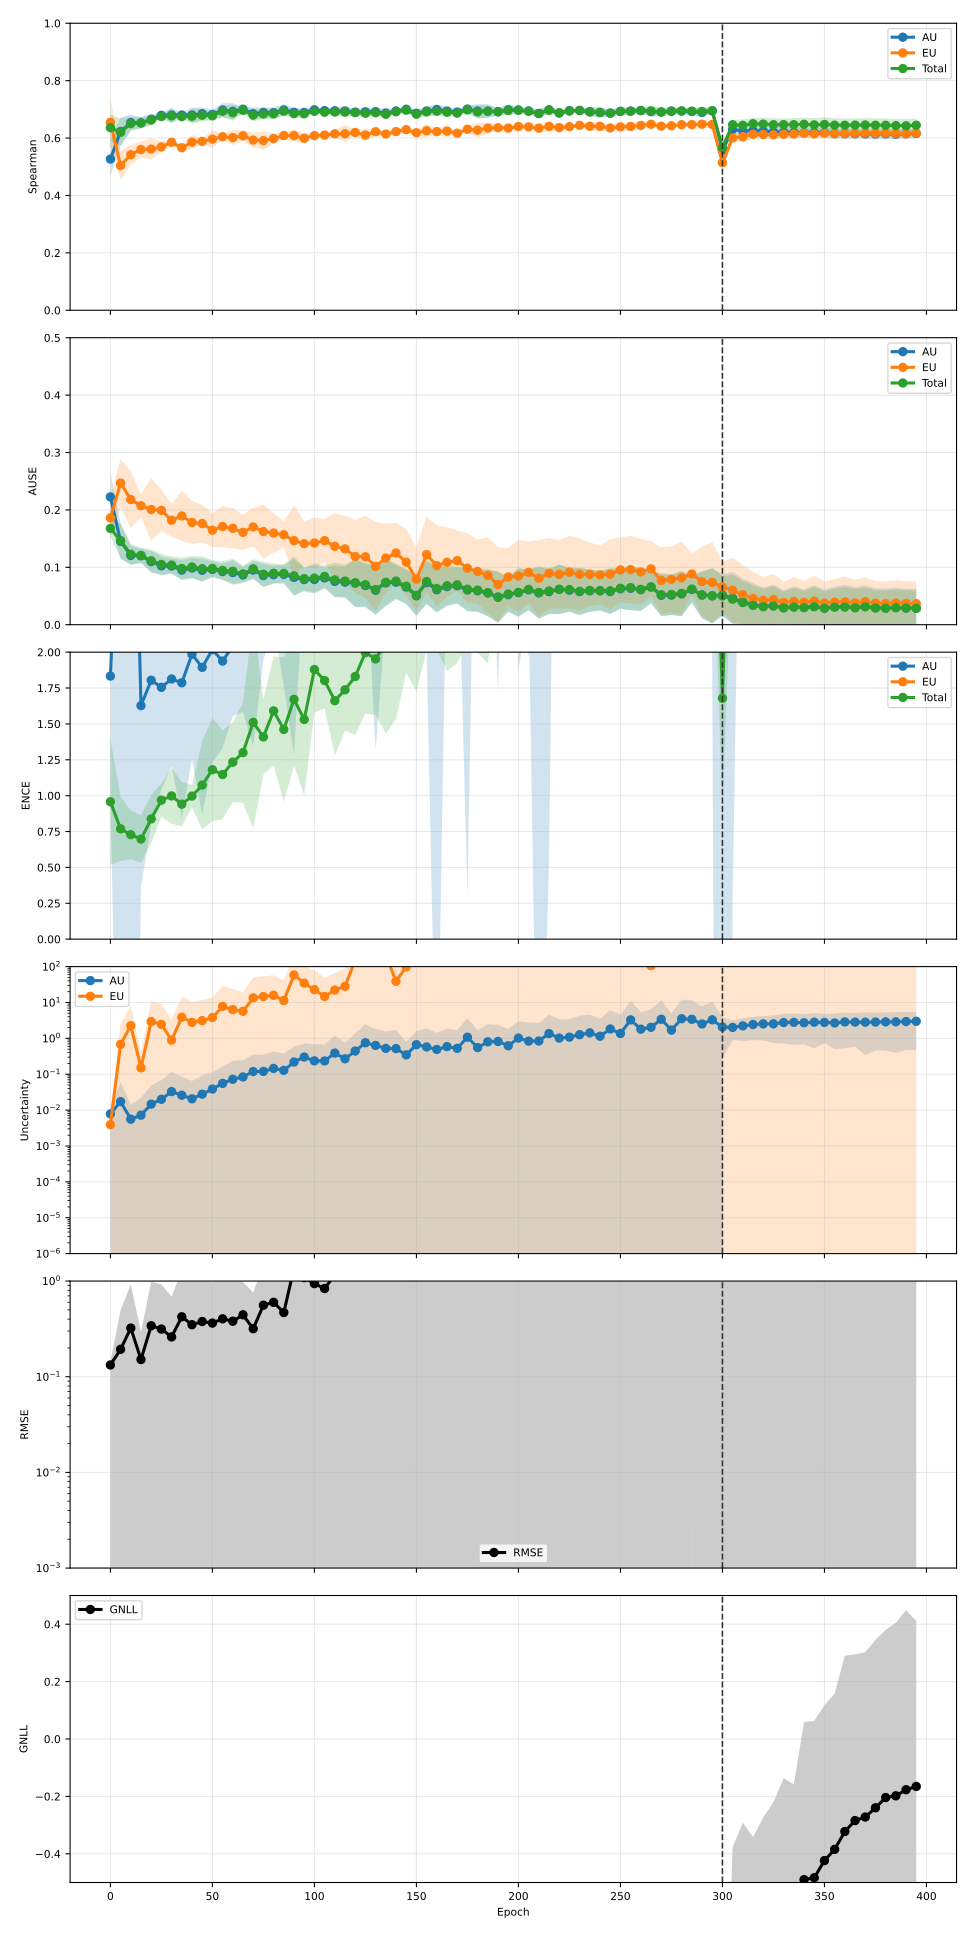

The file beside this chart, header and first rows:
phase, source_epoch, epoch, pearson_aleatoric, pearson_aleatoric_mean, pearson_aleatoric_std, pearson_aleatoric_ci95_low, pearson_aleatoric_ci95_high, pearson_aleatoric_n, pearson_epistemic, pearson_epistemic_mean, pearson_epistemic_std, pearson_epistemic_ci95_low, pearson_epistemic_ci95_high, pearson_epistemic_n, pearson_total, pearson_total_mean, pearson_total_std, pearson_total_ci95_low, pearson_total_ci95_high, pearson_total_n, spearman_aleatoric, spearman_aleatoric_mean, spearman_aleatoric_std
finetune, 0, 300, 0.8716, 0.8716, 0.2314, 0.5843, 1.159, 5, 0.9756, 0.9756, 0.05384, 0.9088, 1.042, 5, 0.9765, 0.9765, 0.0511, 0.9131, 1.04, 5, 0.5575, 0.5575, 0.01659
finetune, 5, 305, 0.8737, 0.8737, 0.2423, 0.5729, 1.174, 5, 0.9822, 0.9822, 0.03924, 0.9335, 1.031, 5, 0.9836, 0.9836, 0.03479, 0.9404, 1.027, 5, 0.6301, 0.6301, 0.01269
finetune, 10, 310, 0.8562, 0.8562, 0.2862, 0.5009, 1.211, 5, 0.9809, 0.9809, 0.0414, 0.9295, 1.032, 5, 0.9829, 0.9829, 0.03707, 0.9369, 1.029, 5, 0.6242, 0.6242, 0.01595
finetune, 15, 315, 0.8392, 0.8392, 0.3232, 0.4379, 1.24, 5, 0.9853, 0.9853, 0.03196, 0.9456, 1.025, 5, 0.9863, 0.9863, 0.02978, 0.9493, 1.023, 5, 0.6256, 0.6256, 0.01534
finetune, 20, 320, 0.8354, 0.8354, 0.3352, 0.4193, 1.252, 5, 0.9643, 0.9643, 0.07913, 0.8661, 1.063, 5, 0.9669, 0.9669, 0.07329, 0.8759, 1.058, 5, 0.624, 0.624, 0.01669
finetune, 25, 325, 0.8345, 0.8345, 0.341, 0.4112, 1.258, 5, 0.9317, 0.9317, 0.1519, 0.7431, 1.12, 5, 0.9385, 0.9385, 0.1365, 0.7691, 1.108, 5, 0.6212, 0.6212, 0.01614
finetune, 30, 330, 0.8373, 0.8373, 0.3362, 0.4198, 1.255, 5, 0.9662, 0.9662, 0.07513, 0.8729, 1.059, 5, 0.9688, 0.9688, 0.06921, 0.8828, 1.055, 5, 0.6206, 0.6206, 0.01483
finetune, 35, 335, 0.8408, 0.8408, 0.328, 0.4336, 1.248, 5, 0.9508, 0.9508, 0.1094, 0.8149, 1.087, 5, 0.9543, 0.9543, 0.1012, 0.8287, 1.08, 5, 0.6195, 0.6195, 0.01564
finetune, 40, 340, 0.8473, 0.8473, 0.3142, 0.4573, 1.237, 5, 0.9709, 0.9709, 0.06447, 0.8908, 1.051, 5, 0.9732, 0.9732, 0.05907, 0.8999, 1.047, 5, 0.6183, 0.6183, 0.01443
finetune, 45, 345, 0.8462, 0.8462, 0.3166, 0.4533, 1.239, 5, 0.9844, 0.9844, 0.03403, 0.9421, 1.027, 5, 0.9853, 0.9853, 0.03184, 0.9458, 1.025, 5, 0.6185, 0.6185, 0.01347
finetune, 50, 350, 0.8455, 0.8455, 0.3179, 0.4509, 1.24, 5, 0.9796, 0.9796, 0.04504, 0.9237, 1.035, 5, 0.9809, 0.9809, 0.04205, 0.9287, 1.033, 5, 0.6192, 0.6192, 0.01466
finetune, 55, 355, 0.8518, 0.8518, 0.3038, 0.4746, 1.229, 5, 0.9884, 0.9884, 0.02503, 0.9573, 1.019, 5, 0.9889, 0.9889, 0.02381, 0.9594, 1.018, 5, 0.6154, 0.6154, 0.01424
finetune, 60, 360, 0.8564, 0.8564, 0.2928, 0.493, 1.22, 5, 0.9912, 0.9912, 0.01862, 0.9681, 1.014, 5, 0.9916, 0.9916, 0.01783, 0.9695, 1.014, 5, 0.6149, 0.6149, 0.01436
finetune, 65, 365, 0.8542, 0.8542, 0.2991, 0.4829, 1.226, 5, 0.9911, 0.9911, 0.01909, 0.9674, 1.015, 5, 0.9915, 0.9915, 0.01823, 0.9688, 1.014, 5, 0.6148, 0.6148, 0.0127
finetune, 70, 370, 0.8594, 0.8594, 0.2864, 0.5039, 1.215, 5, 0.994, 0.994, 0.01223, 0.9789, 1.009, 5, 0.9942, 0.9942, 0.01175, 0.9796, 1.009, 5, 0.6145, 0.6145, 0.01325
finetune, 75, 375, 0.8578, 0.8578, 0.2907, 0.4969, 1.219, 5, 0.9961, 0.9961, 0.007962, 0.9862, 1.006, 5, 0.9962, 0.9962, 0.007691, 0.9866, 1.006, 5, 0.6141, 0.6141, 0.01513
finetune, 80, 380, 0.856, 0.856, 0.2945, 0.4904, 1.222, 5, 0.9942, 0.9942, 0.01235, 0.9788, 1.009, 5, 0.9943, 0.9943, 0.0119, 0.9795, 1.009, 5, 0.6144, 0.6144, 0.01449
finetune, 85, 385, 0.8603, 0.8603, 0.2847, 0.5069, 1.214, 5, 0.9957, 0.9957, 0.008807, 0.9848, 1.007, 5, 0.9958, 0.9958, 0.008486, 0.9853, 1.006, 5, 0.6133, 0.6133, 0.01315
finetune, 90, 390, 0.8602, 0.8602, 0.2863, 0.5047, 1.216, 5, 0.9974, 0.9974, 0.005152, 0.991, 1.004, 5, 0.9974, 0.9974, 0.005012, 0.9912, 1.004, 5, 0.6148, 0.6148, 0.01341
finetune, 95, 395, 0.8557, 0.8557, 0.2958, 0.4885, 1.223, 5, 0.9976, 0.9976, 0.00473, 0.9917, 1.003, 5, 0.9976, 0.9976, 0.004594, 0.9919, 1.003, 5, 0.6158, 0.6158, 0.01251
pretrain, 0, 0, 0.2092, 0.2092, 0.08797, 0.09998, 0.3184, 5, 0.3202, 0.3202, 0.1071, 0.1873, 0.4531, 5, 0.2502, 0.2502, 0.1099, 0.1138, 0.3867, 5, 0.5268, 0.5268, 0.04869
pretrain, 5, 5, 0.5328, 0.5328, 0.322, 0.1331, 0.9326, 5, 0.8007, 0.8007, 0.252, 0.4878, 1.114, 5, 0.8154, 0.8154, 0.2211, 0.5409, 1.09, 5, 0.6228, 0.6228, 0.03947
pretrain, 10, 10, 0.7953, 0.7953, 0.1664, 0.5886, 1.002, 5, 0.8149, 0.8149, 0.2361, 0.5217, 1.108, 5, 0.8316, 0.8316, 0.2152, 0.5645, 1.099, 5, 0.654, 0.654, 0.02178
pretrain, 15, 15, 0.6415, 0.6415, 0.357, 0.1983, 1.085, 5, 0.7425, 0.7425, 0.3896, 0.2588, 1.226, 5, 0.7542, 0.7542, 0.3909, 0.269, 1.24, 5, 0.6533, 0.6533, 0.01532
pretrain, 20, 20, 0.6423, 0.6423, 0.289, 0.2836, 1.001, 5, 0.6803, 0.6803, 0.3586, 0.2351, 1.125, 5, 0.7153, 0.7153, 0.334, 0.3007, 1.13, 5, 0.6652, 0.6652, 0.01395
pretrain, 25, 25, 0.697, 0.697, 0.2251, 0.4175, 0.9765, 5, 0.7481, 0.7481, 0.2648, 0.4194, 1.077, 5, 0.7633, 0.7633, 0.2514, 0.4511, 1.075, 5, 0.6792, 0.6792, 0.006907
pretrain, 30, 30, 0.7997, 0.7997, 0.1465, 0.6178, 0.9815, 5, 0.9126, 0.9126, 0.1117, 0.7739, 1.051, 5, 0.9096, 0.9096, 0.1133, 0.769, 1.05, 5, 0.6802, 0.6802, 0.02107
pretrain, 35, 35, 0.7379, 0.7379, 0.2588, 0.4166, 1.059, 5, 0.8593, 0.8593, 0.2284, 0.5758, 1.143, 5, 0.857, 0.857, 0.2369, 0.5629, 1.151, 5, 0.6804, 0.6804, 0.005432
pretrain, 40, 40, 0.7109, 0.7109, 0.2439, 0.4081, 1.014, 5, 0.8123, 0.8123, 0.2422, 0.5115, 1.113, 5, 0.8132, 0.8132, 0.2407, 0.5145, 1.112, 5, 0.6801, 0.6801, 0.02162
pretrain, 45, 45, 0.8042, 0.8042, 0.1615, 0.6037, 1.005, 5, 0.9329, 0.9329, 0.07021, 0.8457, 1.02, 5, 0.9272, 0.9272, 0.069, 0.8416, 1.013, 5, 0.6849, 0.6849, 0.01741
pretrain, 50, 50, 0.8247, 0.8247, 0.1536, 0.634, 1.015, 5, 0.9101, 0.9101, 0.1634, 0.7072, 1.113, 5, 0.9165, 0.9165, 0.1567, 0.7219, 1.111, 5, 0.6822, 0.6822, 0.01365
pretrain, 55, 55, 0.8811, 0.8811, 0.1257, 0.725, 1.037, 5, 0.9354, 0.9354, 0.1194, 0.7872, 1.084, 5, 0.9418, 0.9418, 0.1038, 0.813, 1.071, 5, 0.6977, 0.6977, 0.01956
pretrain, 60, 60, 0.8392, 0.8392, 0.09141, 0.7257, 0.9527, 5, 0.7903, 0.7903, 0.2608, 0.4666, 1.114, 5, 0.814, 0.814, 0.2602, 0.4911, 1.137, 5, 0.6931, 0.6931, 0.02314
pretrain, 65, 65, 0.8172, 0.8172, 0.1949, 0.5752, 1.059, 5, 0.9179, 0.9179, 0.1248, 0.7629, 1.073, 5, 0.9179, 0.9179, 0.1257, 0.7619, 1.074, 5, 0.7006, 0.7006, 0.007748
pretrain, 70, 70, 0.6539, 0.6539, 0.2325, 0.3653, 0.9426, 5, 0.8201, 0.8201, 0.1966, 0.576, 1.064, 5, 0.8151, 0.8151, 0.1964, 0.5713, 1.059, 5, 0.6847, 0.6847, 0.018
pretrain, 75, 75, 0.622, 0.622, 0.1533, 0.4318, 0.8123, 5, 0.835, 0.835, 0.1448, 0.6552, 1.015, 5, 0.8286, 0.8286, 0.151, 0.6411, 1.016, 5, 0.6893, 0.6893, 0.01367
pretrain, 80, 80, 0.6622, 0.6622, 0.2172, 0.3925, 0.9319, 5, 0.9573, 0.9573, 0.04015, 0.9075, 1.007, 5, 0.9549, 0.9549, 0.04137, 0.9036, 1.006, 5, 0.6883, 0.6883, 0.01561
pretrain, 85, 85, 0.7358, 0.7358, 0.195, 0.4937, 0.9779, 5, 0.9619, 0.9619, 0.04419, 0.907, 1.017, 5, 0.9575, 0.9575, 0.04906, 0.8966, 1.018, 5, 0.6979, 0.6979, 0.0158
pretrain, 90, 90, 0.7555, 0.7555, 0.1713, 0.5428, 0.9681, 5, 0.9961, 0.9961, 0.005562, 0.9892, 1.003, 5, 0.9952, 0.9952, 0.006556, 0.9871, 1.003, 5, 0.6898, 0.6898, 0.01197
pretrain, 95, 95, 0.865, 0.865, 0.1652, 0.6599, 1.07, 5, 0.9607, 0.9607, 0.07544, 0.8671, 1.054, 5, 0.9617, 0.9617, 0.07271, 0.8715, 1.052, 5, 0.6891, 0.6891, 0.01125
pretrain, 100, 100, 0.8218, 0.8218, 0.1856, 0.5914, 1.052, 5, 0.961, 0.961, 0.05966, 0.8869, 1.035, 5, 0.961, 0.961, 0.0584, 0.8885, 1.034, 5, 0.6984, 0.6984, 0.006762
pretrain, 105, 105, 0.8079, 0.8079, 0.199, 0.5608, 1.055, 5, 0.9634, 0.9634, 0.05278, 0.8979, 1.029, 5, 0.9625, 0.9625, 0.0558, 0.8933, 1.032, 5, 0.6954, 0.6954, 0.008008
pretrain, 110, 110, 0.8277, 0.8277, 0.1734, 0.6125, 1.043, 5, 0.9789, 0.9789, 0.01519, 0.9601, 0.9978, 5, 0.9808, 0.9808, 0.0189, 0.9574, 1.004, 5, 0.6949, 0.6949, 0.01088
pretrain, 115, 115, 0.8656, 0.8656, 0.1243, 0.7113, 1.02, 5, 0.9019, 0.9019, 0.1939, 0.6612, 1.143, 5, 0.905, 0.905, 0.187, 0.6729, 1.137, 5, 0.694, 0.694, 0.01439
pretrain, 120, 120, 0.7644, 0.7644, 0.2331, 0.475, 1.054, 5, 0.9688, 0.9688, 0.04295, 0.9154, 1.022, 5, 0.9683, 0.9683, 0.0436, 0.9142, 1.022, 5, 0.6905, 0.6905, 0.00946
pretrain, 125, 125, 0.8111, 0.8111, 0.1583, 0.6146, 1.008, 5, 0.9598, 0.9598, 0.05927, 0.8862, 1.033, 5, 0.9465, 0.9465, 0.07279, 0.8561, 1.037, 5, 0.6913, 0.6913, 0.01358
pretrain, 130, 130, 0.8275, 0.8275, 0.09105, 0.7145, 0.9406, 5, 0.9416, 0.9416, 0.1277, 0.7831, 1.1, 5, 0.9424, 0.9424, 0.1258, 0.7861, 1.099, 5, 0.6923, 0.6923, 0.008802
pretrain, 135, 135, 0.6542, 0.6542, 0.3175, 0.2601, 1.048, 5, 0.7941, 0.7941, 0.3903, 0.3095, 1.279, 5, 0.7958, 0.7958, 0.3894, 0.3123, 1.279, 5, 0.6868, 0.6868, 0.01455
pretrain, 140, 140, 0.7733, 0.7733, 0.3166, 0.3802, 1.166, 5, 0.9682, 0.9682, 0.02983, 0.9312, 1.005, 5, 0.9678, 0.9678, 0.03018, 0.9303, 1.005, 5, 0.6946, 0.6946, 0.006789
pretrain, 145, 145, 0.8174, 0.8174, 0.1502, 0.6309, 1.004, 5, 0.9827, 0.9827, 0.0311, 0.9441, 1.021, 5, 0.9831, 0.9831, 0.02992, 0.946, 1.02, 5, 0.7003, 0.7003, 0.009493
pretrain, 150, 150, 0.7511, 0.7511, 0.2087, 0.4921, 1.01, 5, 0.9828, 0.9828, 0.03646, 0.9376, 1.028, 5, 0.9837, 0.9837, 0.03444, 0.941, 1.026, 5, 0.6864, 0.6864, 0.01002
pretrain, 155, 155, 0.7601, 0.7601, 0.2243, 0.4817, 1.039, 5, 0.8612, 0.8612, 0.2373, 0.5666, 1.156, 5, 0.8618, 0.8618, 0.2377, 0.5668, 1.157, 5, 0.6942, 0.6942, 0.01357
pretrain, 160, 160, 0.7557, 0.7557, 0.1636, 0.5526, 0.9588, 5, 0.9653, 0.9653, 0.0716, 0.8764, 1.054, 5, 0.9651, 0.9651, 0.07171, 0.8761, 1.054, 5, 0.6992, 0.6992, 0.01536
pretrain, 165, 165, 0.7415, 0.7415, 0.2819, 0.3916, 1.091, 5, 0.9799, 0.9799, 0.03164, 0.9406, 1.019, 5, 0.9784, 0.9784, 0.0318, 0.939, 1.018, 5, 0.6941, 0.6941, 0.01165
pretrain, 170, 170, 0.8225, 0.8225, 0.1855, 0.5923, 1.053, 5, 0.9721, 0.9721, 0.03864, 0.9241, 1.02, 5, 0.9704, 0.9704, 0.04045, 0.9202, 1.021, 5, 0.6906, 0.6906, 0.008186
pretrain, 175, 175, 0.7677, 0.7677, 0.2205, 0.4939, 1.041, 5, 0.9927, 0.9927, 0.01429, 0.975, 1.01, 5, 0.9925, 0.9925, 0.01418, 0.9749, 1.01, 5, 0.7011, 0.7011, 0.009949
pretrain, 180, 180, 0.7795, 0.7795, 0.2043, 0.5258, 1.033, 5, 0.99, 0.99, 0.01694, 0.9689, 1.011, 5, 0.9882, 0.9882, 0.02068, 0.9626, 1.014, 5, 0.6942, 0.6942, 0.01932
pretrain, 185, 185, 0.76, 0.76, 0.2464, 0.4541, 1.066, 5, 0.9837, 0.9837, 0.03065, 0.9457, 1.022, 5, 0.9788, 0.9788, 0.04152, 0.9273, 1.03, 5, 0.6939, 0.6939, 0.01922
pretrain, 190, 190, 0.7254, 0.7254, 0.3002, 0.3527, 1.098, 5, 0.9971, 0.9971, 0.003912, 0.9922, 1.002, 5, 0.9954, 0.9954, 0.007494, 0.9861, 1.005, 5, 0.6918, 0.6918, 0.01112
pretrain, 195, 195, 0.8323, 0.8323, 0.2061, 0.5765, 1.088, 5, 0.9977, 0.9977, 0.003028, 0.9939, 1.001, 5, 0.9977, 0.9977, 0.003054, 0.9939, 1.002, 5, 0.6987, 0.6987, 0.01528
... 20 more rows
